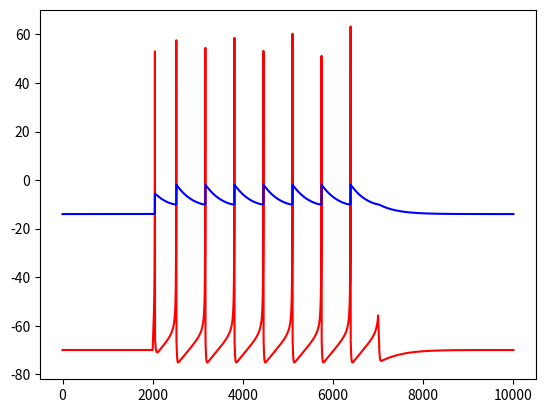

Reproduce this figure in Python.
#! /usr/bin/env python
# -*- coding: utf-8 -*-

import numpy as np
import matplotlib.pyplot as plt

dt = 0.1
span = 1000. #ms

a = 0.02
b = 0.2
d = 8.

v_reset = -65.
v_thr = 35.

n_step = int(span / dt)
I = np.zeros(n_step)
I[int(200 / dt): int(700 / dt)] = 7. #pA

v = [-70., ]
u = [-14., ]
for i in range(1, n_step):
    v_prev = v[-1]
    u_prev = u[-1]
    if v_prev >= v_thr:
        v_t = v_reset
        u_t = u_prev + d
    else:
        dv = (0.04 * v_prev + 5.) * v_prev + 140. - u_prev + I[i]
        du = a * (b * v_prev - u_prev)

        v_t = v_prev + dv * dt
        u_t = u_prev + du * dt

    v.append(v_t)
    u.append(u_t)

plt.figure()
plt.plot(v, 'r')
plt.plot(u, 'b')
plt.show()
